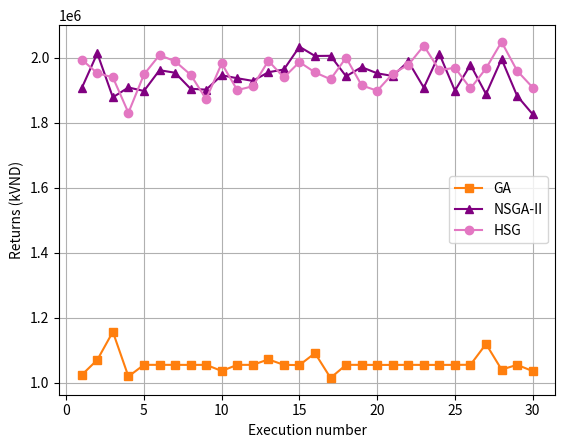
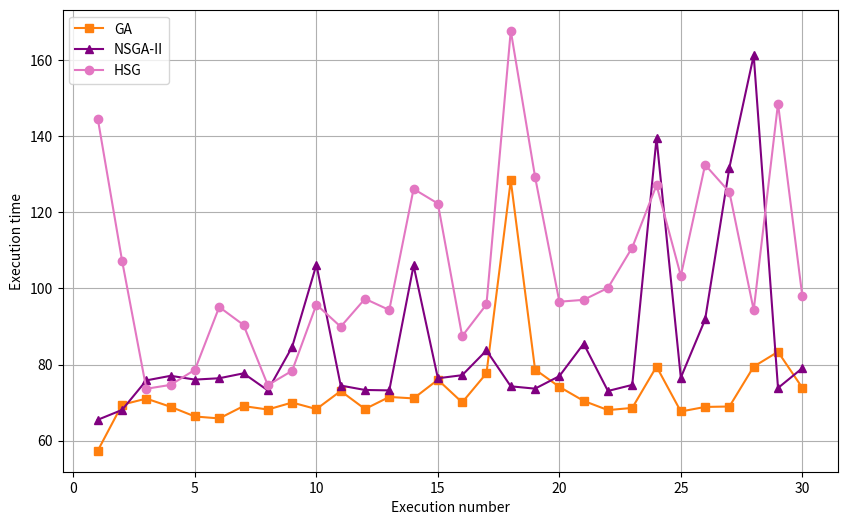
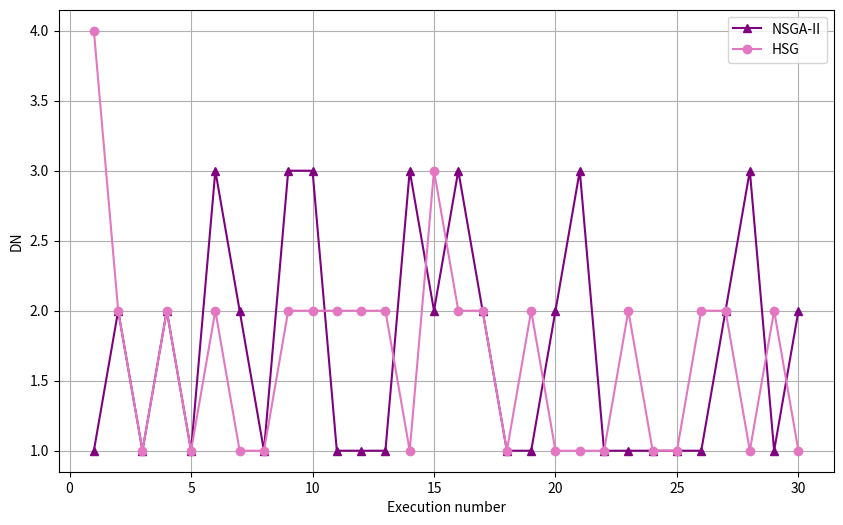
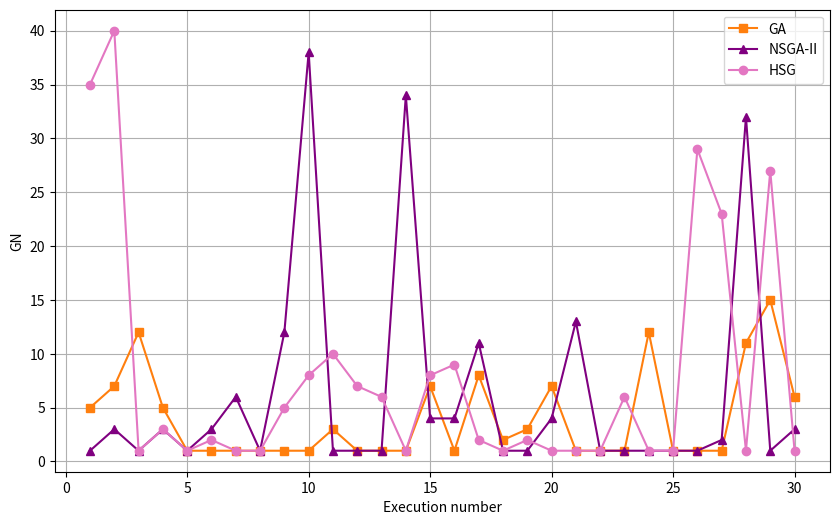
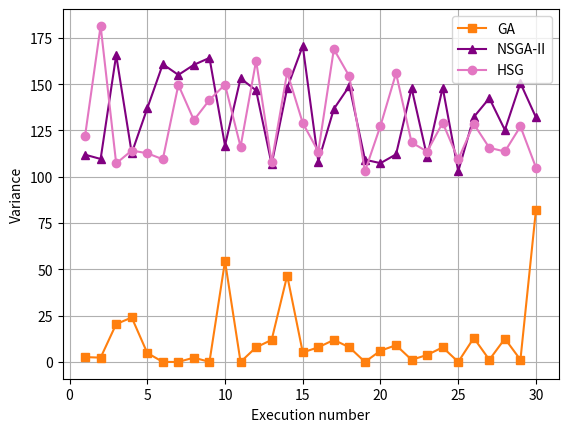
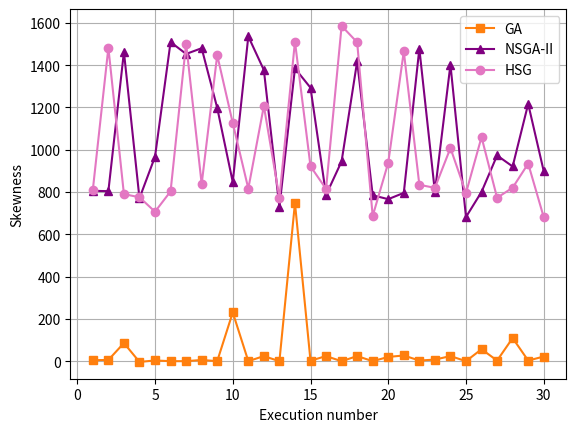
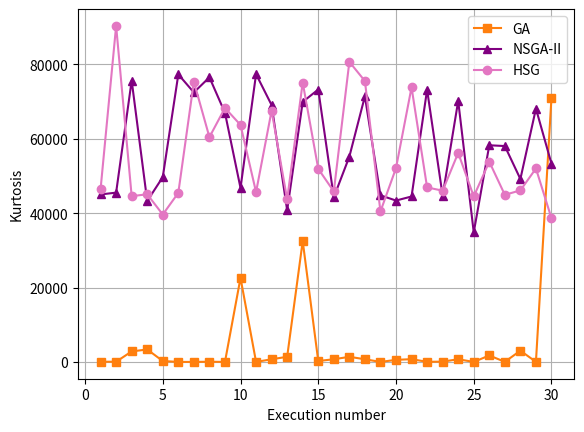
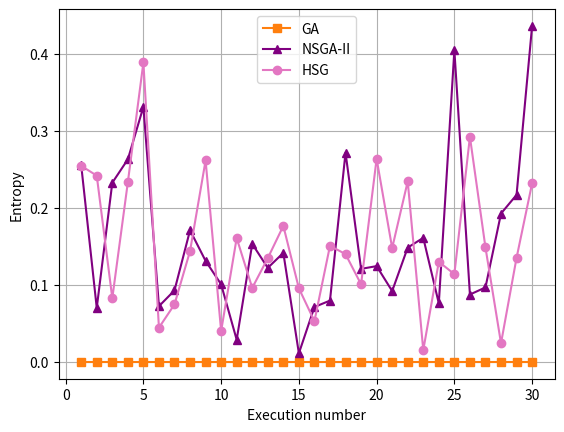

Reproduce these figures in Python, in order.
import matplotlib.pyplot as plt


exe_times = range(1, 31)

#VN30
ga_time = [57.34625792503357, 69.43767809867859, 71.03716111183167, 68.88511276245117, 66.34053492546082, 65.83169317245483, 69.07400512695312, 68.17301988601685, 70.00885891914368, 68.28230595588684, 73.03423690795898, 68.30500316619873, 71.47454524040222, 71.08898997306824, 75.99122285842896, 70.03994274139404, 77.69000005722046, 128.3655138015747, 78.68589901924133, 74.13170790672302, 70.44110369682312, 68.02055501937866, 68.59132814407349, 79.45189881324768, 67.65445709228516, 68.85149908065796, 68.96341705322266, 79.44786524772644, 83.3412389755249, 73.88491320610046]
ga_dn = [1, 1, 1, 1, 1, 1, 1, 1, 1, 1, 1, 1, 1, 1, 1, 1, 1, 1, 1, 1, 1, 1, 1, 1, 1, 1, 1, 1, 1, 1]
ga_gn = [5, 7, 12, 5, 1, 1, 1, 1, 1, 1, 3, 1, 1, 1, 7, 1, 8, 2, 3, 7, 1, 1, 1, 12, 1, 1, 1, 11, 15, 6]
ga = [[2.6081018518518517, 4.634758833141483, 52.76027560979559, 0.0, 1024434.2665294493], [2.312989417989418, 5.743744898425767, 50.69979281557328, 0.0, 1070692.6218651026], [20.4250009920635, 85.70637071663599, 2822.6766547943694, 0.0, 1156925.310677322], [24.003586640211637, -3.5337141543832757, 3349.2812266489177, 0.0, 1019629.3382820081], [4.8369589947089935, 3.309244547427145, 243.58194989550975, 0.0, 1055429.299044375], [0.0, 0.0, 0.0, 0.0, 1055356.7519501024], [0.0, 0.0, 0.0, 0.0, 1055356.7519501024], [2.312989417989418, 5.743744898425767, 50.69979281557328, 0.0, 1055232.291764499], [0.0, 0.0, 0.0, 0.0, 1055356.7519501024], [54.44158035714285, 230.66907840033096, 22586.136230139582, 0.0, 1036584.3617089016], [0.0, 0.0, 0.0, 0.0, 1055356.7519501024], [7.886075066137565, 24.07537354289401, 716.9821575322394, 0.0, 1055348.414743565], [11.896467129629626, -0.28516019475497245, 1374.209698067559, 0.0, 1072018.3787539934], [46.64896792328043, 747.5208763172524, 32496.923160025883, 0.0, 1055403.380833069], [5.132071428571427, 2.20025848214286, 245.64243268973203, 0.0, 1054609.800052102], [7.886075066137565, 24.07537354289401, 716.9821575322394, 0.0, 1091428.8795373936], [11.896467129629626, -0.28516019475497245, 1374.209698067559, 0.0, 1015182.7561211358], [7.886075066137565, 24.07537354289401, 716.9821575322394, 0.0, 1055402.6452421977], [0.0, 0.0, 0.0, 0.0, 1055356.7519501024], [6.059818452380952, 20.020745545014904, 554.6834035513162, 0.0, 1055154.7278478972], [9.042569775132273, 26.94724599210689, 742.3320539400261, 0.0, 1055174.2069042793], [1.156494708994709, 2.8718724492128835, 25.34989640778664, 0.0, 1055349.1083567506], [3.764596560846561, 7.506631282354365, 78.11017201758223, 0.0, 1055225.7407181107], [7.886075066137565, 24.07537354289401, 716.9821575322394, 0.0, 1055165.5645741047], [0.0, 0.0, 0.0, 0.0, 1055356.7519501024], [12.956123015873013, 56.5439116414365, 1734.3151726445583, 0.0, 1055612.5349728353], [1.156494708994709, 2.8718724492128835, 25.34989640778664, 0.0, 1119589.1498640627], [12.574622685185183, 109.33454820600598, 3020.5517582992347, 0.0, 1040865.1577520912], [1.156494708994709, 2.8718724492128835, 25.34989640778664, 0.0, 1055348.450948588], [82.30274702380952, 21.93860592103329, 71087.40466159632, 0.0, 1036227.6711400724]]

nsga_ii_time = [65.476979970932, 68.06790208816528, 75.82628202438354, 77.03094911575317, 76.03426671028137, 76.38814496994019, 77.67768502235413, 73.2016270160675, 84.60037994384766, 106.24591207504272, 74.46918082237244, 73.31005811691284, 73.19868612289429, 106.01855707168579, 76.38558888435364, 77.19086384773254, 83.70655703544617, 74.26763010025024, 73.65574407577515, 76.94580698013306, 85.46477174758911, 73.04371118545532, 74.64142084121704, 139.47538900375366, 76.55573582649231, 91.83068680763245, 131.75051188468933, 161.2390329837799, 73.82622170448303, 79.03362011909485]
nsga_ii_dn = [1, 2, 1, 2, 1, 3, 2, 1, 3, 3, 1, 1, 1, 3, 2, 3, 2, 1, 1, 2, 3, 1, 1, 1, 1, 1, 2, 3, 1, 2]
nsga_ii_gn = [1, 3, 1, 3, 1, 3, 6, 1, 12, 38, 1, 1, 1, 34, 4, 4, 11, 1, 1, 4, 13, 1, 1, 1, 1, 1, 2, 32, 1, 3]
nsga_ii = [[111.93042116827071, 805.6744814041193, 45039.880889433756, 0.25530628943816297, 1906072.0449084754], [109.61363918146937, 803.9806799497991, 45530.759123490774, 0.07008137628534185, 2012970.1291674995], [165.70338800238054, 1462.648492660561, 75667.54173966989, 0.2324591623364388, 1877717.3431746368], [112.77682246969628, 770.4925666374897, 43273.66807403716, 0.2627824439903154, 1907909.92101803], [136.95457965735545, 967.0412269360058, 49705.59617607744, 0.33094882824501637, 1897175.3759703573], [160.8067996235422, 1509.1498426322087, 77326.69906509122, 0.07227701118354068, 1961058.388546689], [155.01737958517052, 1452.9142843130296, 72482.23567467205, 0.09276755583820924, 1953196.4290743587], [160.4802612988023, 1480.0666739688904, 76549.4207643422, 0.17075611526742215, 1903918.9916322057], [164.19116590333815, 1197.9116705363128, 67003.11056646948, 0.13110412960909903, 1901230.4554268853], [116.87340875246765, 846.9318850707996, 46784.98324382445, 0.10058187092660638, 1945559.6546160574], [153.15136008982418, 1535.8046308440532, 77400.87258352504, 0.028789803234780694, 1936318.7278708676], [146.63862404786957, 1377.0475780628212, 69081.42636370122, 0.15306862378798125, 1928180.4450076716], [106.77768065907766, 728.7198917553451, 40778.39757107104, 0.12201693614233368, 1954741.9152507442], [147.96438453351047, 1384.5543597329631, 69933.82011605607, 0.14146662648246985, 1963182.6013183577], [170.66607735930202, 1293.0610838102536, 73264.34066720387, 0.011178243694746319, 2033200.3392682027], [108.24040627270007, 785.9141853716322, 44281.84105877042, 0.07125367925410203, 2004768.2253703685], [136.63323385647834, 944.9630037538795, 55206.52651244425, 0.07956568176055616, 2005239.724113151], [149.02309134301967, 1417.673722324026, 71450.92082773395, 0.271425451848842, 1942347.049694444], [109.21742529355534, 784.419215592534, 44806.37451039306, 0.12071671626384423, 1970421.145574713], [107.3484190914878, 766.1877993413123, 43403.54682225194, 0.12428784821901352, 1951481.4090879336], [112.10544353904682, 795.8783135486684, 44492.93337183816, 0.09193213333734625, 1943293.658232243], [147.88601260150372, 1477.9462651929316, 73221.27778017648, 0.14832225548826886, 1987976.78298399], [110.74387860553315, 801.1642618891748, 44716.72905702869, 0.16095831988277554, 1907231.717341563], [148.1606352092382, 1402.180653348242, 70204.92339446161, 0.07599214365204383, 2011097.15106124], [102.95358495058754, 681.6476470738645, 34860.17421136717, 0.40439187725807835, 1898155.6010957898], [132.25326220312022, 800.615627846828, 58270.7367552061, 0.0874316296500905, 1977572.1630774462], [142.4358934817342, 972.9117933060637, 58060.30544762217, 0.09664504012549406, 1887687.4704175715], [125.25861862081739, 920.6782335499444, 49190.37303070506, 0.19248894603611233, 1995346.3556789944], [150.58136758423416, 1216.6487927797664, 68132.59707660812, 0.2167324627793277, 1882124.8915391793], [132.03853187073136, 898.5058379081742, 53302.32053602213, 0.43588052563465735, 1825776.4446513804]]

hsg_time = [144.61635303497314, 107.30745482444763, 73.62642908096313, 74.64592170715332, 78.6104028224945, 95.11359000205994, 90.38894128799438, 74.56659698486328, 78.34985423088074, 95.74333310127258, 89.92483115196228, 97.26343011856079, 94.3158049583435, 126.13656306266785, 122.29346203804016, 87.45426893234253, 95.78907799720764, 167.69913911819458, 129.31128191947937, 96.49789786338806, 96.98867273330688, 100.1204981803894, 110.73703694343567, 127.12487602233887, 103.2995057106018, 132.46900510787964, 125.3043463230133, 94.29285502433777, 148.5685851573944, 97.99822616577148]
hsg_dn = [4, 2, 1, 2, 1, 2, 1, 1, 2, 2, 2, 2, 2, 1, 3, 2, 2, 1, 2, 1, 1, 1, 2, 1, 1, 2, 2, 1, 2, 1]
hsg_gn = [35, 40, 1, 3, 1, 2, 1, 1, 5, 8, 10, 7, 6, 1, 8, 9, 2, 1, 2, 1, 1, 1, 6, 1, 1, 29, 23, 1, 27, 1]
hsg = [[122.11569939430353, 809.9201620881421, 46460.430556477164, 0.25438337298502023, 1993631.0222503748], [181.47014237285813, 1482.2102455310162, 90368.01898734305, 0.24163908430233605, 1951880.697330676], [107.21811331850289, 789.9900924209846, 44582.077505655056, 0.08262016695916716, 1939063.1959980207], [114.16604630381842, 775.2052297100572, 45088.58960560778, 0.23305324962862348, 1830233.0044187552], [112.6981302130153, 706.7577967065886, 39637.299427811406, 0.388495143874872, 1948038.6138692023], [109.44258332840936, 802.9411894968833, 45479.22568179883, 0.04445223831948758, 2007528.2805688842], [149.62313391031046, 1501.8548697703802, 75376.29689116175, 0.07460377830785482, 1988417.4708436017], [130.5914716129736, 837.8676037004747, 60450.16385070608, 0.14378223599054565, 1947237.9291535127], [141.51796828566003, 1447.2424476970098, 68309.06787343073, 0.2613512547105699, 1872097.973097625], [149.78127885611016, 1126.2259982628673, 63738.06229907543, 0.04004022767664616, 1981968.0424028612], [116.21630900588458, 816.0874104414551, 45672.52995537169, 0.1607089913560011, 1899926.708611551], [162.70232508799026, 1206.712576485849, 67564.609069446, 0.09600857617605728, 1911628.1752982184], [107.89927812794355, 773.5123331440273, 43729.04395136916, 0.13458018922197798, 1989823.0372656481], [156.4218298096732, 1511.2015992138693, 75146.18661025734, 0.17649692590658925, 1938803.729445166], [129.02820612732225, 921.7312240040468, 51931.848278358775, 0.09550410643460622, 1985943.1449057523], [113.60163200526036, 814.4094747996588, 45849.08085311, 0.05286468292175278, 1954269.5663503204], [168.89334547530459, 1585.4087810365174, 80712.20986520262, 0.15060561469492004, 1933186.7168811494], [154.19283993918987, 1508.1557883655962, 75557.86047580546, 0.13988020498190504, 1999479.9081616553], [102.91784119081596, 686.377599246245, 40462.91672546142, 0.10069304929650237, 1914474.749447141], [127.57160960923915, 938.6840943252636, 52113.874049171376, 0.26348115481930573, 1897820.98809076], [155.9229003771534, 1465.0867696625676, 73855.37418096887, 0.14771607987032076, 1950460.0710843427], [118.519706064072, 834.1227903075438, 46935.720792247645, 0.23416869035982688, 1977330.300996488], [113.58319805650255, 819.6093393084375, 46054.31877794784, 0.015285474244503936, 2036233.7335416265], [129.1820647374854, 1007.9194373044983, 56214.96728712574, 0.12993327285446385, 1961113.6513370047], [109.4308314858305, 795.0814210383492, 44512.37891952253, 0.11385261975602105, 1968549.0179718712], [128.52456343108574, 1059.7429042195365, 53842.766105464485, 0.29204235572162063, 1904805.3763438917], [115.63535672505543, 772.72007949791, 44937.61667098676, 0.14851450778200978, 1966650.7528348414], [113.65454595018383, 820.3167539776214, 46138.63702400258, 0.024214137875093716, 2047944.67042933], [127.17260753595065, 934.2494518308002, 52024.14583067087, 0.13500361377603437, 1959138.9740534166], [104.96611259553471, 680.959751625409, 38636.00363474825, 0.23171575846766923, 1907852.070070561]]


plt.plot(exe_times, [sublist[4] for sublist in ga], label='GA', marker='s', color='tab:orange')  # square markers
plt.plot(exe_times, [sublist[4] for sublist in nsga_ii], label='NSGA-II', marker='^', color='purple')  # triangle markers
plt.plot(exe_times, [sublist[4] for sublist in hsg], label='HSG', marker='o', color='tab:pink')  # circular markers
# Adding title and labels
# plt.title('Returns')
plt.xlabel('Execution number')
plt.ylabel('Returns (kVND)')
plt.legend()  # To add a legend
# Showing the plot
plt.grid(True)
plt.show()


# Creating the plot
plt.figure(figsize=(10, 6))
plt.plot(exe_times, ga_time, label='GA', marker='s', color='tab:orange')  # square markers
plt.plot(exe_times, nsga_ii_time, label='NSGA-II', marker='^', color='purple')  # triangle markers
plt.plot(exe_times, hsg_time, label='HSG', marker='o', color='tab:pink')  # circular markers
# Adding title and labels
# plt.title('Duration')
plt.xlabel('Execution number')
plt.ylabel('Execution time')
plt.legend()  # To add a legend
# Showing the plot
plt.grid(True)
plt.show()



# Creating the plot
plt.figure(figsize=(10, 6))
# plt.plot(exe_times, ga_dn, label='GA', marker='s', color='tab:orange')  # square markers
plt.plot(exe_times, nsga_ii_dn, label='NSGA-II', marker='^', color='purple')  # triangle markers
plt.plot(exe_times, hsg_dn, label='HSG', marker='o', color='tab:pink')  # circular markers
# Adding title and labels
# plt.title('DN')
plt.xlabel('Execution number')
plt.ylabel('DN')
plt.legend()  # To add a legend
# Showing the plot
plt.grid(True)
plt.show()

# Creating the plot
plt.figure(figsize=(10, 6))
plt.plot(exe_times, ga_gn, label='GA', marker='s', color='tab:orange')  # square markers
plt.plot(exe_times, nsga_ii_gn, label='NSGA-II', marker='^', color='purple')  # triangle markers
plt.plot(exe_times, hsg_gn, label='HSG', marker='o', color='tab:pink')  # circular markers
# Adding title and labels
# plt.title('GN')
plt.xlabel('Execution number')
plt.ylabel('GN')
plt.legend()  # To add a legend
# Showing the plot
plt.grid(True)
plt.show()



plt.plot(exe_times, [sublist[0] for sublist in ga], label='GA', marker='s', color='tab:orange')  # square markers
plt.plot(exe_times, [sublist[0] for sublist in nsga_ii], label='NSGA-II', marker='^', color='purple')  # triangle markers
plt.plot(exe_times, [sublist[0] for sublist in hsg], label='HSG', marker='o', color='tab:pink')  # circular markers
# Adding title and labels
# plt.title('Variances')
plt.xlabel('Execution number')
plt.ylabel('Variance')
plt.legend()  # To add a legend
# Showing the plot
plt.grid(True)
plt.show()


plt.plot(exe_times, [sublist[1] for sublist in ga], label='GA', marker='s', color='tab:orange')  # square markers
plt.plot(exe_times, [sublist[1] for sublist in nsga_ii], label='NSGA-II', marker='^', color='purple')  # triangle markers
plt.plot(exe_times, [sublist[1] for sublist in hsg], label='HSG', marker='o', color='tab:pink')  # circular markers
# Adding title and labels
# plt.title('Skewness')
plt.xlabel('Execution number')
plt.ylabel('Skewness')
plt.legend()  # To add a legend
# Showing the plot
plt.grid(True)
plt.show()


plt.plot(exe_times, [sublist[2] for sublist in ga], label='GA', marker='s', color='tab:orange')  # square markers
plt.plot(exe_times, [sublist[2] for sublist in nsga_ii], label='NSGA-II', marker='^', color='purple')  # triangle markers
plt.plot(exe_times, [sublist[2] for sublist in hsg], label='HSG', marker='o', color='tab:pink')  # circular markers
# Adding title and labels
# plt.title('Kurtosis')
plt.xlabel('Execution number')
plt.ylabel('Kurtosis')
plt.legend()  # To add a legend
# Showing the plot
plt.grid(True)
plt.show()



plt.plot(exe_times, [sublist[3] for sublist in ga], label='GA', marker='s', color='tab:orange')  # square markers
plt.plot(exe_times, [sublist[3] for sublist in nsga_ii], label='NSGA-II', marker='^', color='purple')  # triangle markers
plt.plot(exe_times, [sublist[3] for sublist in hsg], label='HSG', marker='o', color='tab:pink')  # circular markers
# Adding title and labels
# plt.title('Entropy')
plt.xlabel('Execution number')
plt.ylabel('Entropy')
plt.legend()  # To add a legend
# Showing the plot
plt.grid(True)
plt.show()
